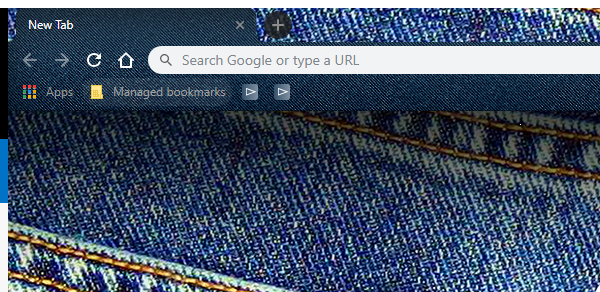
Workflow: Main

Step 1: Open Application 'chrome.exe BMC' (chrome.exe)

Step 2 [try]: Try attaching the ITSM window in window 'BMC Remedy (Search)' (chrome.exe) (no picture)

Step 3 [catch]: Attach Window 'chrome.exe OpenAM' in window 'OpenAM (Session Timed Out)' (chrome.exe) (no picture)

Step 4 [try]: click on the paragraph (no picture)

Step 5: Attach Window 'chrome.exe View' in window 'View Broadcasts' (chrome.exe) (no picture)

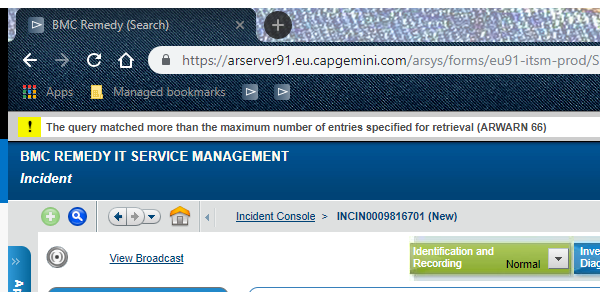
Step 6: Attach Window 'chrome.exe BMC' in window 'BMC Remedy (Search)' (chrome.exe)

Step 7: click on the element (no picture)

Step 8: click on the element 'Search Incident' in window 'BMC Remedy (Search)' (chrome.exe) (no picture)

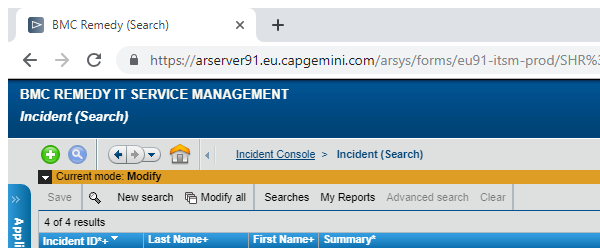
Step 9: Attach Window 'chrome.exe BMC' in window 'BMC Remedy (Search)' (chrome.exe)

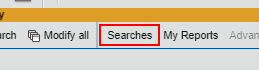
Step 10: click on the link 'Searches'

Step 11 [try]: click on the table cell in window 'BMC Remedy (Search)' (chrome.exe) (no picture)

Step 12 [catch]: click on the link 'Searches' in window 'BMC Remedy (Search)' (chrome.exe) (no picture)

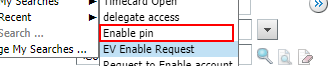
Step 13: click on the table cell in window 'BMC Remedy (Search)' (chrome.exe)

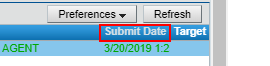
Step 14: find the element 'Submit Date' in window 'BMC Remedy (Search)' (chrome.exe)

Step 15: click on the element 'Submit Date' in window 'BMC Remedy (Search)' (chrome.exe) (same screen as step 14)

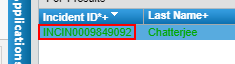
Step 16: click on the element 'INC*' in window 'BMC Remedy (Search)' (chrome.exe)

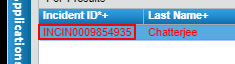
Step 17: get-text from the element in window 'BMC Remedy (Search)' (chrome.exe)

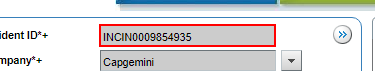
Step 18: get-text from the text box in window 'BMC Remedy (Search)' (chrome.exe)

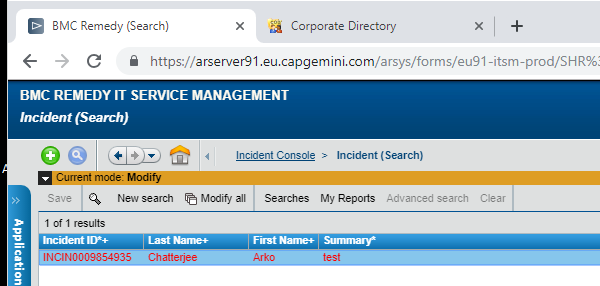
Step 19: Refreshing window in window 'BMC Remedy (Search)' (chrome.exe)

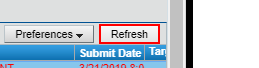
Step 20: click on the link 'Refresh'

Step 21: get-text from the text box in window 'BMC Remedy (Search)' (chrome.exe) (no picture)

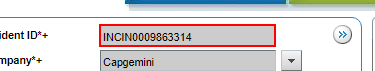
Step 22: find the text box in window 'BMC Remedy (Search)' (chrome.exe)

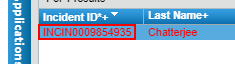
Step 23: find the element in window 'BMC Remedy (Search)' (chrome.exe)

Step 24: get-text from the text box in window 'BMC Remedy (Search)' (chrome.exe) (no picture)

Step 25: type "In Progress" into the text box in window 'BMC Remedy (Search)' (chrome.exe) (no picture)

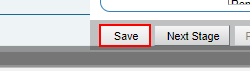
Step 26: click on the link in window 'BMC Remedy (Search)' (chrome.exe)

Step 27: click on the image in window 'BMC Remedy (Search)' (chrome.exe) (no picture)

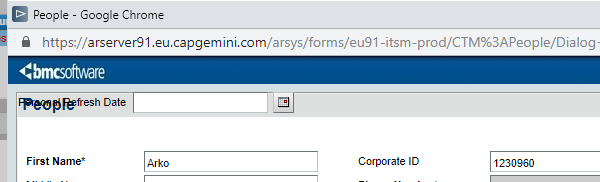
Step 28: Get email ID in window 'People' (chrome.exe)

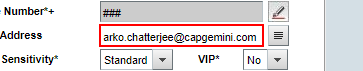
Step 29: get-text from the text box

Step 30: Close Window 'chrome.exe  People' in window 'People' (chrome.exe) (same screen as step 28)

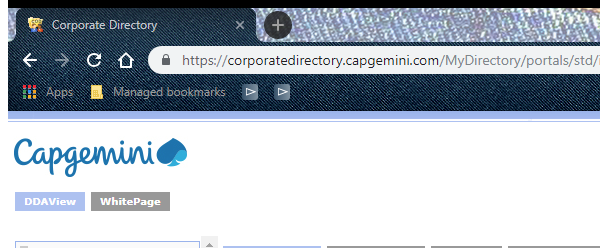
Step 31: Attach Window 'chrome.exe Corporate' in window 'Corporate Directory' (chrome.exe)

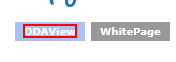
Step 32: click on the link 'DDAView'

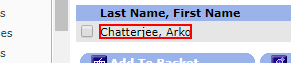
Step 33: click on the link in window 'Corporate Directory' (chrome.exe)

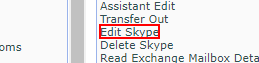
Step 34: click on the link in window 'Corporate Directory' (chrome.exe)

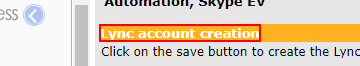
Step 35: find the element in window 'Corporate Directory' (chrome.exe)

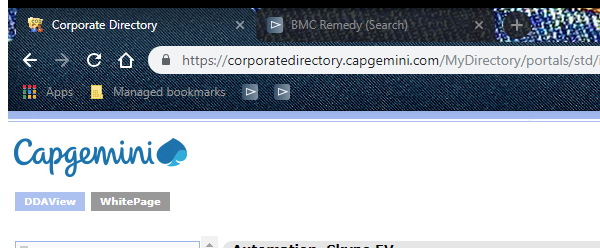
Step 36: Attach Window 'chrome.exe Corporate' in window 'Corporate Directory' (chrome.exe)

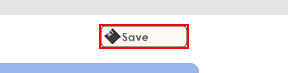
Step 37: click on the text box

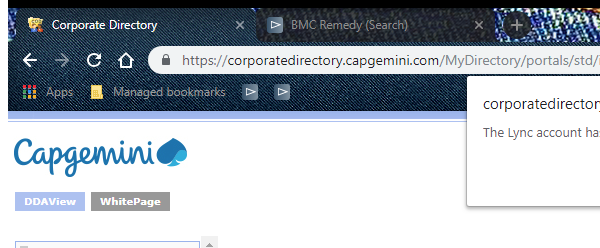
Step 38: Attach Window 'chrome.exe' (chrome.exe)

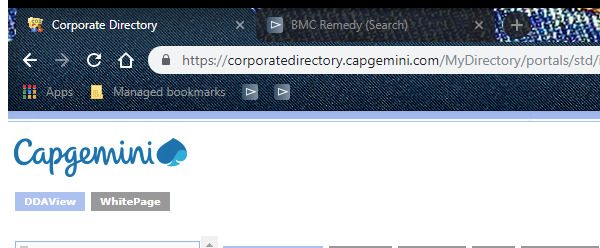
Step 39: Attach Window 'chrome.exe Corporate' in window 'Corporate Directory' (chrome.exe)

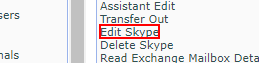
Step 40: click on the link

Step 41: Attach Window 'chrome.exe Corporate' in window 'Corporate Directory' (chrome.exe) (same screen as step 36)

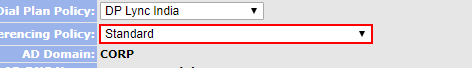
Step 42: type "Standard+Enterprise" into the drop-down

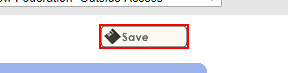
Step 43: click on the text box

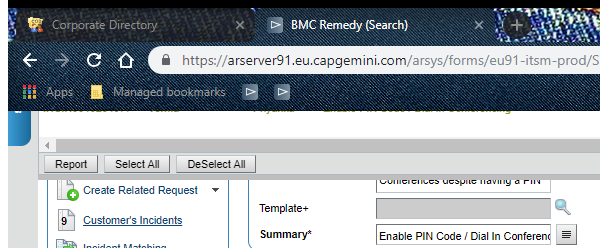
Step 44: Attach Window 'chrome.exe BMC' in window 'BMC Remedy (Search)' (chrome.exe)

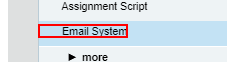
Step 45: click on the element 'Email System'

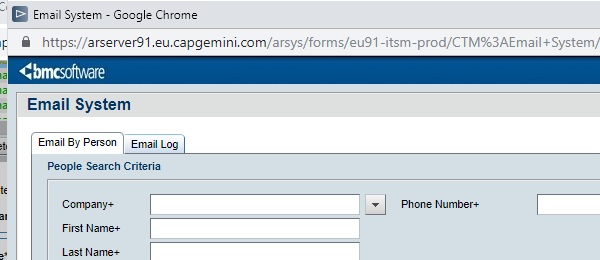
Step 46: Attach Window 'chrome.exe  Email System' in window 'Email System' (chrome.exe)

Step 47: click on the text box (no picture)

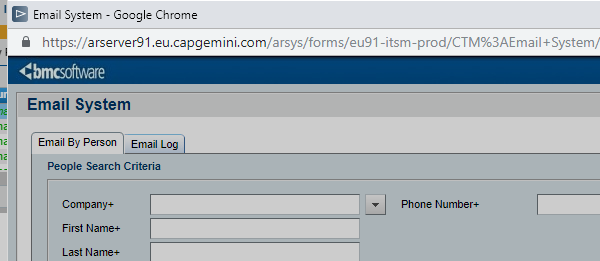
Step 48: Attach Window 'chrome.exe  Email System' in window 'Email System' (chrome.exe)

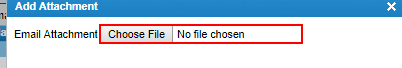
Step 49: click on the text box in window 'Email System' (chrome.exe)

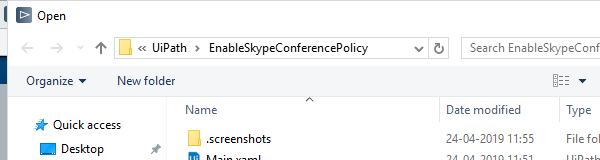
Step 50: Attach Window 'chrome.exe  Open' on the dialog in window 'Open' (chrome.exe)

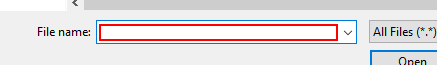
Step 51: type "Z:\Documents\STEP TO SETUP SKYPE DIAL IN NUMBER.DOCX[k(enter)]"

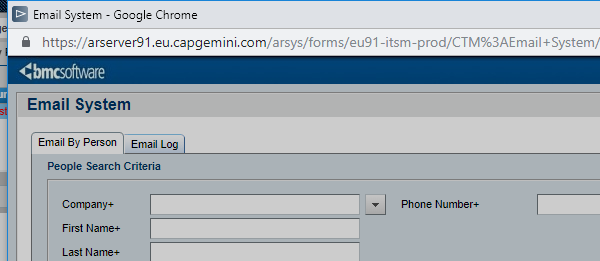
Step 52: Attach Window 'chrome.exe  Email System' in window 'Email System' (chrome.exe)

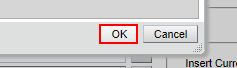
Step 53: click on the link